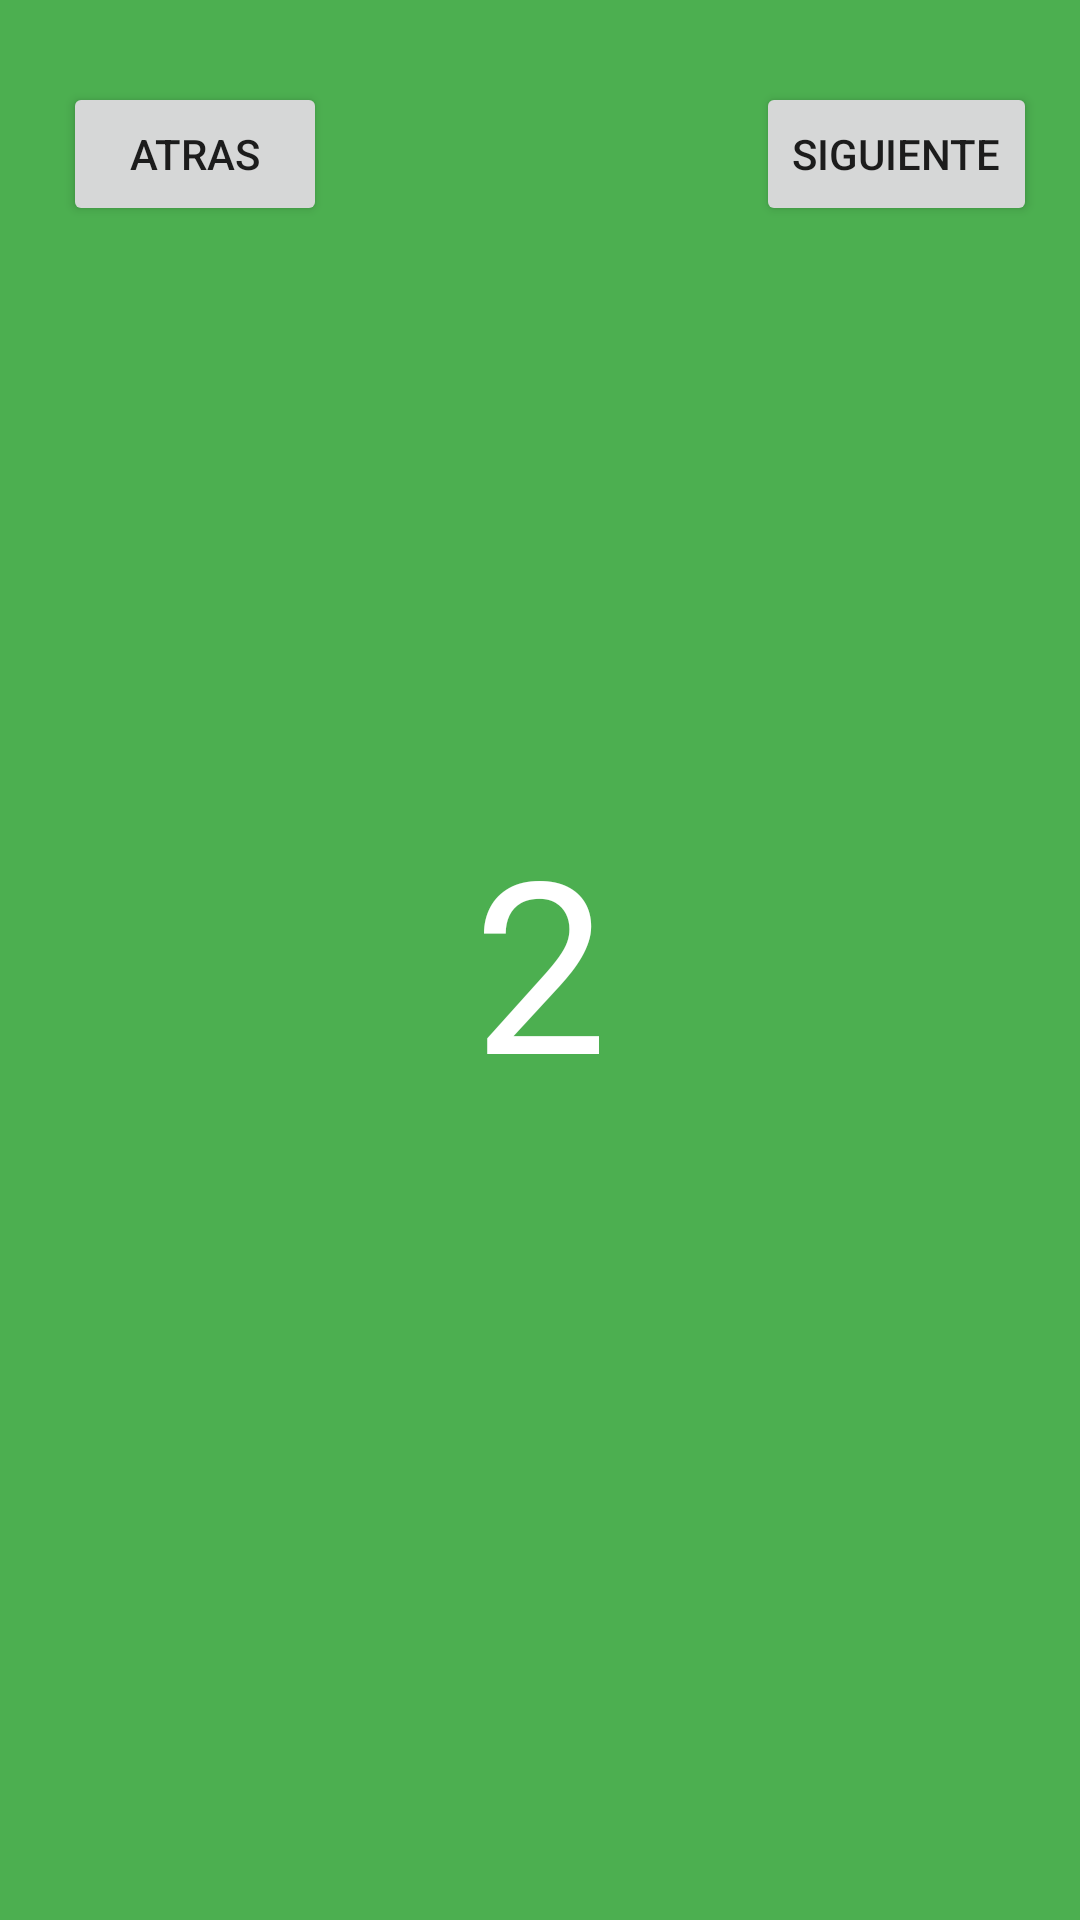

Here is an Android app screen rendered from its layout file. Give the layout XML and the strings, colors and styles it references.
<!-- AndroidManifest.xml: application theme Theme.MyNavigatacion -->
<!-- res/layout/fragment_second.xml -->
<?xml version="1.0" encoding="utf-8"?>
<androidx.constraintlayout.widget.ConstraintLayout xmlns:android="http://schemas.android.com/apk/res/android"
    xmlns:app="http://schemas.android.com/apk/res-auto"
    xmlns:tools="http://schemas.android.com/tools"
    android:layout_width="match_parent"
    android:layout_height="match_parent"
    android:background="#4CAF50"
    tools:context=".SecondFragment">

    <TextView
        android:id="@+id/textView2"
        android:layout_width="wrap_content"
        android:layout_height="wrap_content"
        android:text="2"
        android:textColor="@color/white"
        android:textSize="80sp"
        app:layout_constraintBottom_toBottomOf="parent"
        app:layout_constraintEnd_toEndOf="parent"
        app:layout_constraintStart_toStartOf="parent"
        app:layout_constraintTop_toTopOf="parent" />

    <Button
        android:id="@+id/btnSecond"
        android:layout_width="wrap_content"
        android:layout_height="wrap_content"
        android:text="Atras"
        app:layout_constraintBottom_toBottomOf="parent"
        app:layout_constraintEnd_toEndOf="parent"
        app:layout_constraintHorizontal_bias="0.077"
        app:layout_constraintStart_toStartOf="parent"
        app:layout_constraintTop_toTopOf="parent"
        app:layout_constraintVertical_bias="0.046" />

    <Button
        android:id="@+id/btnSecond2"
        android:layout_width="wrap_content"
        android:layout_height="wrap_content"
        android:text="Siguiente"
        app:layout_constraintBottom_toBottomOf="parent"
        app:layout_constraintEnd_toEndOf="parent"
        app:layout_constraintHorizontal_bias="0.946"
        app:layout_constraintStart_toStartOf="parent"
        app:layout_constraintTop_toTopOf="parent"
        app:layout_constraintVertical_bias="0.046" />

</androidx.constraintlayout.widget.ConstraintLayout>
<!-- resources referenced by this layout -->
<resources>
  <style name="Theme.MyNavigatacion" parent="Theme.MaterialComponents.DayNight.DarkActionBar">
          
          <item name="colorPrimary">@color/purple_500</item>
          <item name="colorPrimaryVariant">@color/purple_700</item>
          <item name="colorOnPrimary">@color/white</item>
          
          <item name="colorSecondary">@color/teal_200</item>
          <item name="colorSecondaryVariant">@color/teal_700</item>
          <item name="colorOnSecondary">@color/black</item>
          
          <item name="android:statusBarColor" tools:targetApi="l">?attr/colorPrimaryVariant</item>
          
      </style>
  <!-- not gathered from this repository: default colours our renderer supplied (Android Studio template values) -->
  <color name="purple_500">#FF6200EE</color>
  <color name="purple_700">#FF3700B3</color>
  <color name="teal_200">#FF03DAC5</color>
  <color name="teal_700">#FF018786</color>
  <color name="black">#FF000000</color>
  <color name="white">#FFFFFFFF</color>
</resources>
